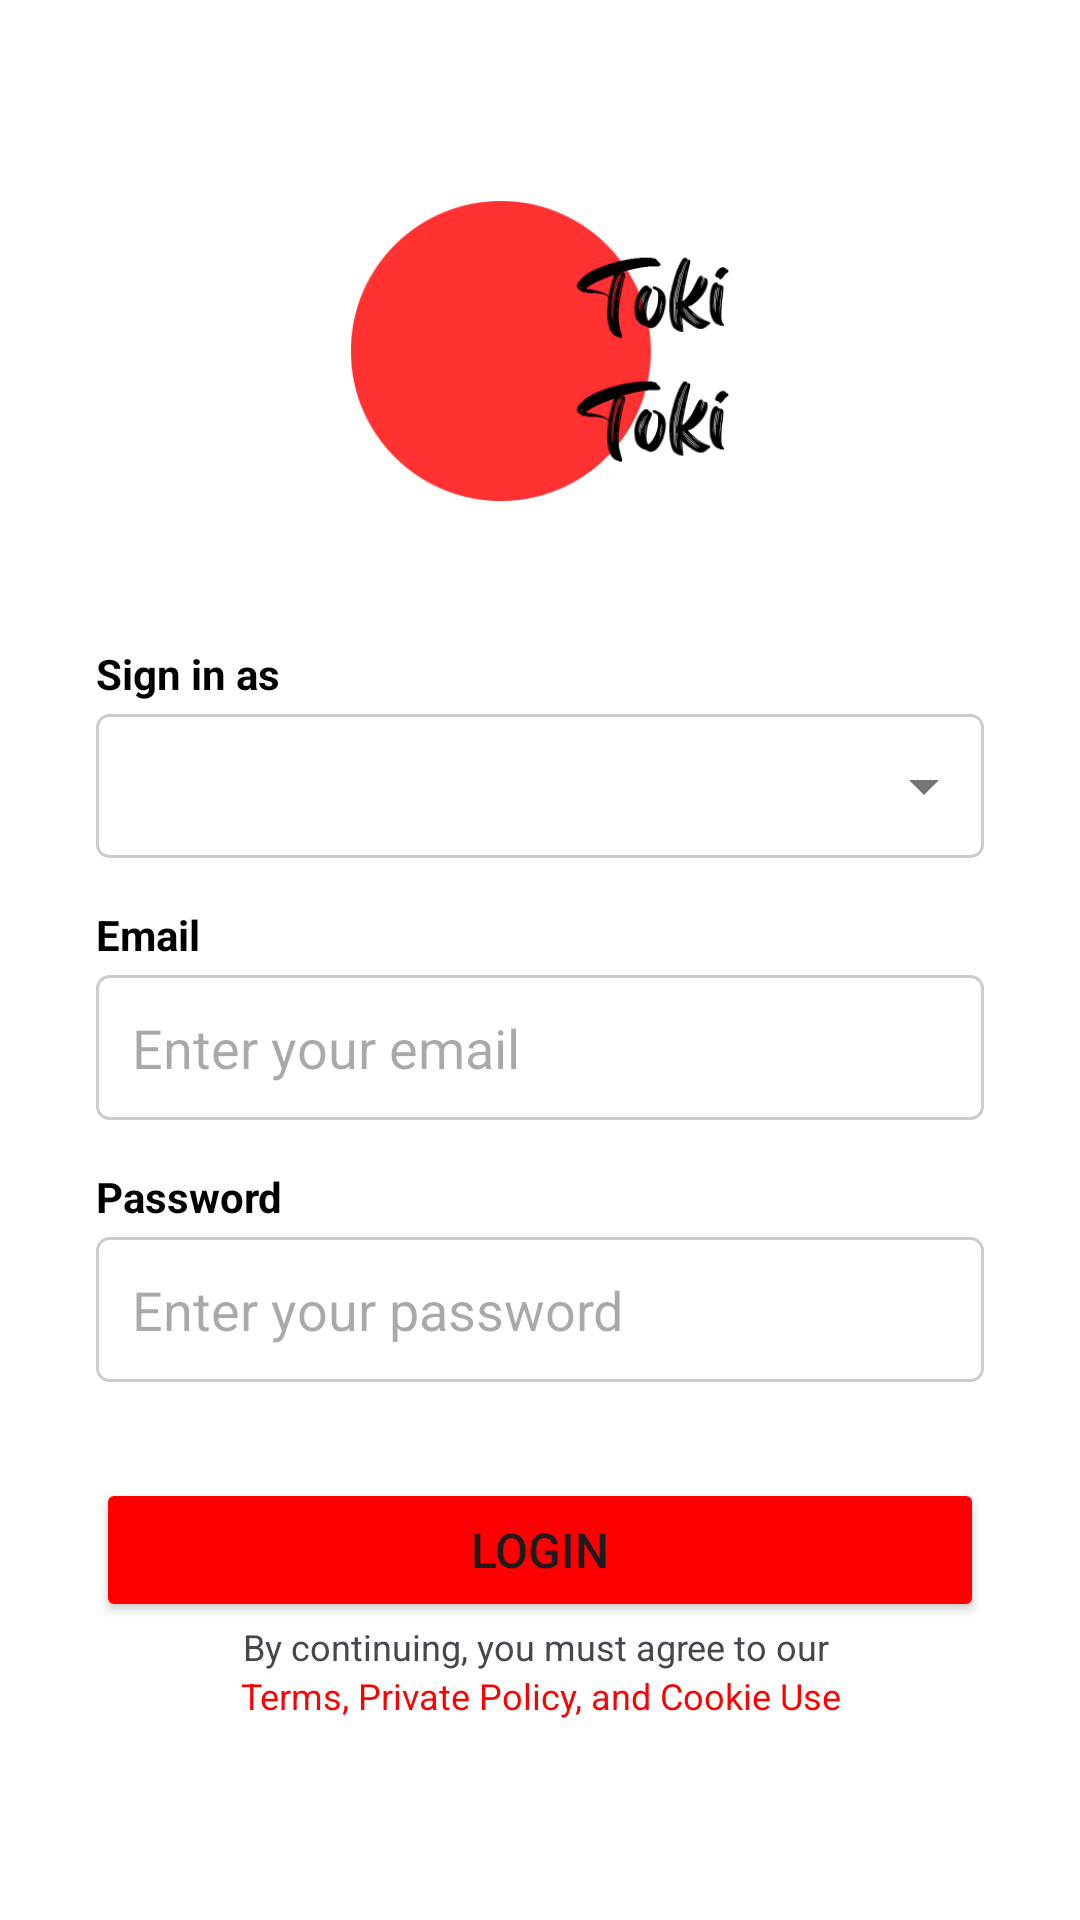

Write the Android layout XML for this screen, with the resource values it uses.
<!-- AndroidManifest.xml: application theme Theme.TokiTokiInventoryManagementAndroid -->
<!-- res/layout/login.xml -->
<?xml version="1.0" encoding="utf-8"?>
<androidx.constraintlayout.widget.ConstraintLayout xmlns:android="http://schemas.android.com/apk/res/android"
    xmlns:app="http://schemas.android.com/apk/res-auto"
    xmlns:tools="http://schemas.android.com/tools"
    android:layout_width="match_parent"
    android:layout_height="match_parent"
    android:background="@color/white">

    <LinearLayout
        android:layout_width="match_parent"
        android:layout_height="wrap_content"
        android:gravity="center"
        android:orientation="vertical"
        android:padding="32dp"
        app:layout_constraintBottom_toBottomOf="parent"
        app:layout_constraintEnd_toEndOf="parent"
        app:layout_constraintHorizontal_bias="0.5"
        app:layout_constraintStart_toStartOf="parent"
        app:layout_constraintTop_toTopOf="parent"
        app:layout_constraintVertical_bias="0.5">

        <Space
            android:layout_width="match_parent"
            android:layout_height="0dp"
            android:layout_weight="1" />

        <ImageView
            android:layout_width="200dp"
            android:layout_height="100dp"
            android:layout_marginBottom="48dp"
            android:scaleType="fitCenter"
            android:src="@drawable/logo" />

        <TextView
            android:layout_width="match_parent"
            android:layout_height="wrap_content"
            android:layout_marginBottom="4dp"
            android:text="Sign in as"
            android:textColor="#000000"
            android:textSize="14sp"
            android:textStyle="bold" />

        <Spinner
            android:id="@+id/userTypeSpinner"
            android:layout_width="match_parent"
            android:layout_height="48dp"
            android:layout_marginBottom="16dp"
            android:background="@drawable/spinner_background_with_arrow"
            android:paddingHorizontal="12dp"
            android:textColor="@color/black" />

        <TextView
            android:layout_width="match_parent"
            android:layout_height="wrap_content"
            android:layout_marginBottom="4dp"
            android:text="Email"
            android:textColor="#000000"
            android:textSize="14sp"
            android:textStyle="bold" />

        <FrameLayout
            android:layout_width="match_parent"
            android:layout_height="wrap_content"
            android:layout_marginBottom="16dp">

            <EditText
                android:id="@+id/emailEditText"
                android:layout_width="match_parent"
                android:layout_height="wrap_content"
                android:background="@drawable/edit_text_border"
                android:hint="Enter your email"
                android:inputType="textEmailAddress"
                android:padding="12dp"
                android:textColor="@color/black" />

            <ImageView
                android:id="@+id/emailClearButton"
                android:layout_width="24dp"
                android:layout_height="24dp"
                android:layout_gravity="end|center_vertical"
                android:layout_marginEnd="12dp"
                android:src="@drawable/ic_clear"
                android:visibility="gone" />
        </FrameLayout>

        <TextView
            android:layout_width="match_parent"
            android:layout_height="wrap_content"
            android:layout_marginBottom="4dp"
            android:text="Password"
            android:textColor="#000000"
            android:textSize="14sp"
            android:textStyle="bold" />

        <FrameLayout
            android:layout_width="match_parent"
            android:layout_height="wrap_content"
            android:layout_marginBottom="32dp">

            <EditText
                android:id="@+id/passwordEditText"
                android:layout_width="match_parent"
                android:layout_height="wrap_content"
                android:background="@drawable/edit_text_border"
                android:hint="Enter your password"
                android:inputType="textPassword"
                android:padding="12dp"
                android:textColor="@color/black" />

























            <ImageView
                android:id="@+id/passwordClearButton"
                android:layout_width="24dp"
                android:layout_height="24dp"
                android:layout_gravity="end|center_vertical"
                android:layout_marginEnd="12dp"
                android:src="@drawable/ic_clear"
                android:visibility="gone" />
        </FrameLayout>

        <Button
            android:id="@+id/loginButton"
            android:layout_width="match_parent"
            android:layout_height="wrap_content"
            android:backgroundTint="#FF0000"
            android:text="LOGIN"
            android:textSize="16sp" />

        <Space
            android:layout_width="match_parent"
            android:layout_height="0dp"
            android:layout_weight="1" />

        <LinearLayout
            android:layout_width="wrap_content"
            android:layout_height="wrap_content"
            android:gravity="center"
            android:orientation="vertical">

            <TextView
                android:layout_width="wrap_content"
                android:layout_height="wrap_content"
                android:gravity="center"
                android:text="By continuing, you must agree to our "
                android:textSize="12sp" />

            <TextView
                android:layout_width="wrap_content"
                android:layout_height="wrap_content"
                android:gravity="center"
                android:text="Terms, Private Policy, and Cookie Use"
                android:textColor="#FF0000"
                android:textSize="12sp" />
        </LinearLayout>
    </LinearLayout>

    <ProgressBar
        android:id="@+id/progressBar"
        style="?android:attr/progressBarStyle"
        android:layout_width="wrap_content"
        android:layout_height="wrap_content"
        android:visibility="gone"
        app:layout_constraintBottom_toBottomOf="parent"
        app:layout_constraintEnd_toEndOf="parent"
        app:layout_constraintHorizontal_bias="0.498"
        app:layout_constraintStart_toStartOf="parent"
        app:layout_constraintTop_toTopOf="parent"
        app:layout_constraintVertical_bias="0.945" />
</androidx.constraintlayout.widget.ConstraintLayout>
<!-- resources referenced by this layout -->
<resources>
  <color name="black">#FF000000</color>
  <color name="white">#FFFFFFFF</color>
  <!-- drawable edit_text_border (drawable) -->
  <?xml version="1.0" encoding="utf-8"?>
  <shape xmlns:android="http://schemas.android.com/apk/res/android">
      <solid android:color="@color/lightGray"/>
      <corners android:radius="4dp"/>
      <stroke android:width="1dp" android:color="#CCCCCC"/>
      <padding android:left="10dp" android:top="10dp" android:right="10dp" android:bottom="10dp"/>
  </shape>
  <!-- drawable ic_clear (drawable) -->
  <vector xmlns:android="http://schemas.android.com/apk/res/android"
      android:width="24dp"
      android:height="24dp"
      android:viewportWidth="24"
      android:viewportHeight="24">
      <path
          android:fillColor="#757575"
          android:pathData="M19,6.41L17.59,5 12,10.59 6.41,5 5,6.41 10.59,12 5,17.59 6.41,19 12,13.41 17.59,19 19,17.59 13.41,12z"/>
  </vector>
  <!-- drawable logo: png bitmap (drawable, 15455 bytes) -->
  <!-- drawable spinner_background_with_arrow (drawable) -->
  <?xml version="1.0" encoding="utf-8"?>
  <layer-list xmlns:android="http://schemas.android.com/apk/res/android">
      <item>
          <shape android:shape="rectangle">
              <solid android:color="#FFFFFF"/>
              <corners android:radius="4dp"/>
              <stroke android:width="1dp" android:color="#CCCCCC"/>
          </shape>
      </item>
      <item android:gravity="end|center_vertical" android:right="8dp">
          <vector
              android:width="24dp"
              android:height="24dp"
              android:viewportWidth="24"
              android:viewportHeight="24">
              <path
                  android:fillColor="#757575"
                  android:pathData="M7,10l5,5 5,-5z"/>
          </vector>
      </item>
  </layer-list>
  <style name="Theme.TokiTokiInventoryManagementAndroid" parent="Base.Theme.TokiTokiInventoryManagementAndroid" />
  <style name="Base.Theme.TokiTokiInventoryManagementAndroid" parent="Theme.Material3.DayNight.NoActionBar">
          
          
      </style>
</resources>
